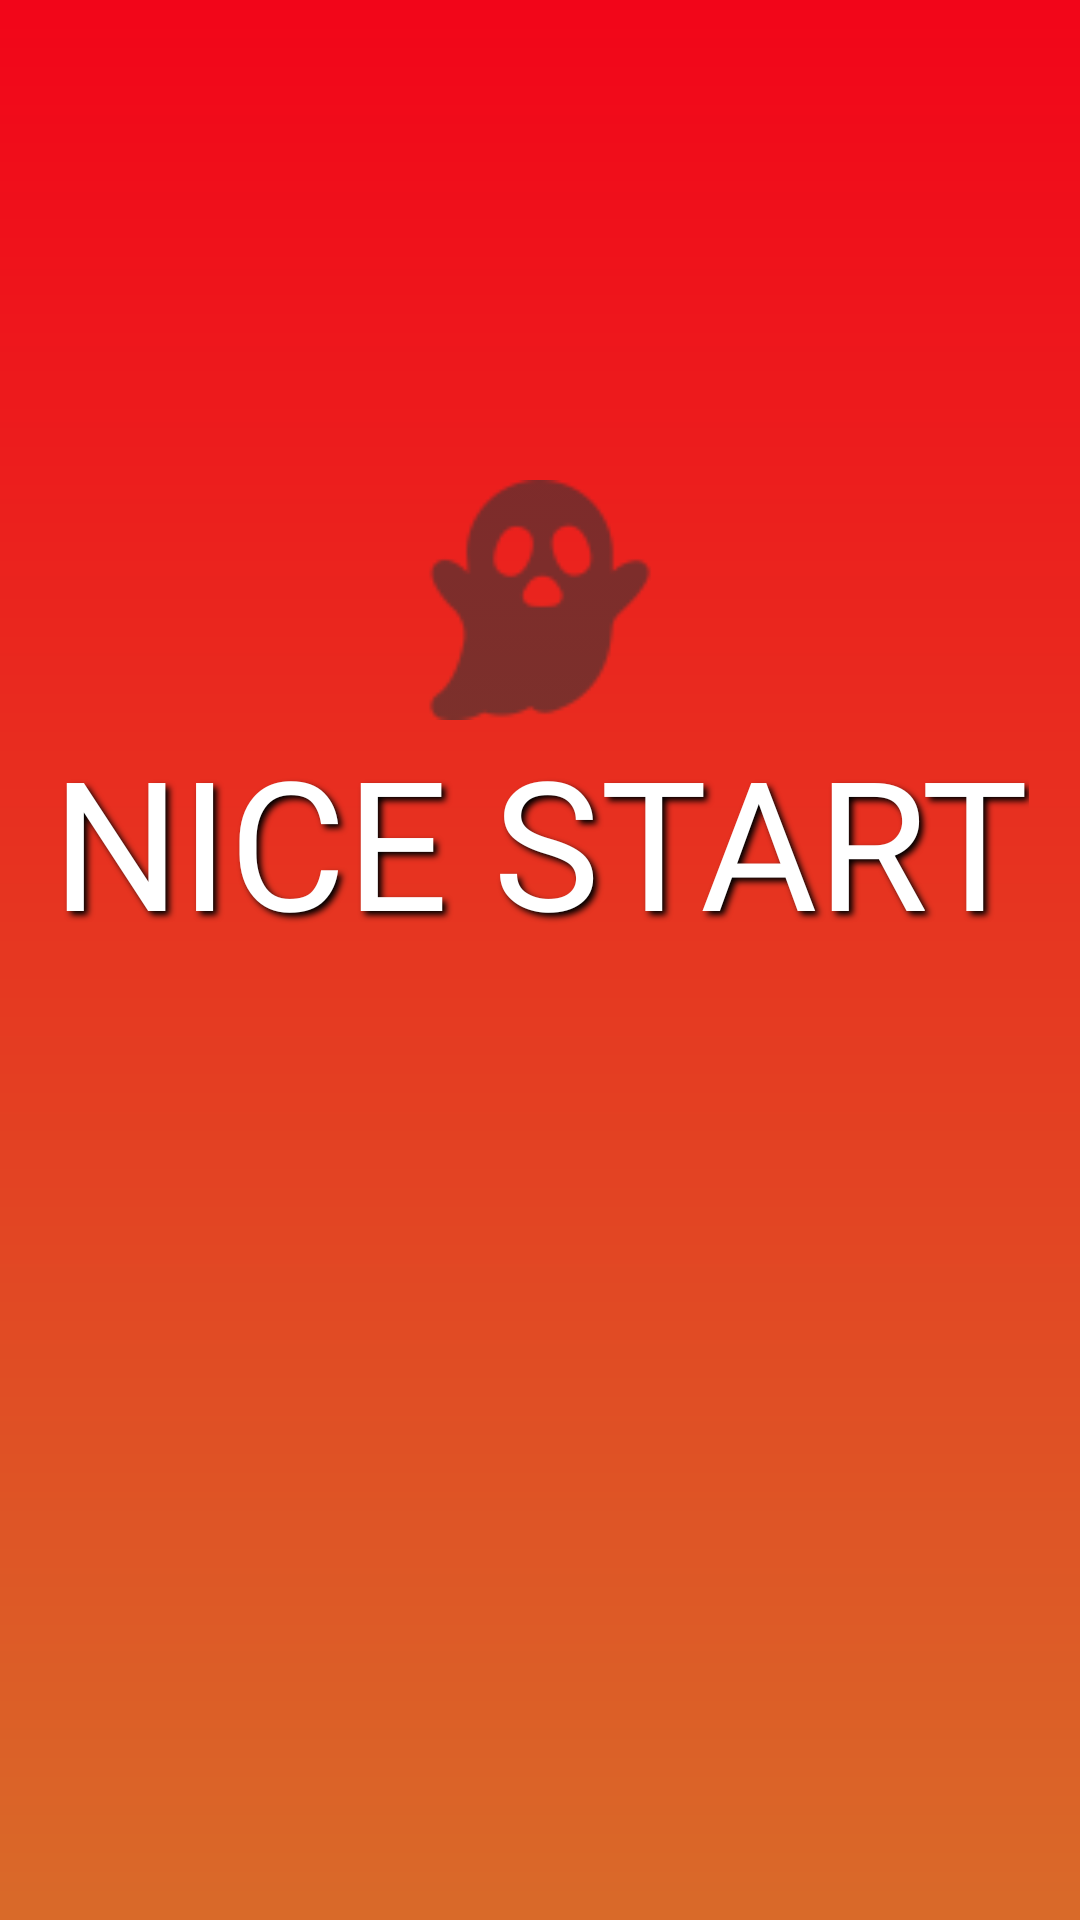

This screen was rendered from an Android layout file. Write that file and the resources it references.
<!-- AndroidManifest.xml: application theme Base.Theme.Nicestart -->
<!-- res/layout/activity_splash.xml -->
<?xml version="1.0" encoding="utf-8"?>
<androidx.constraintlayout.widget.ConstraintLayout xmlns:android="http://schemas.android.com/apk/res/android"
    xmlns:app="http://schemas.android.com/apk/res-auto"
    xmlns:tools="http://schemas.android.com/tools"
    android:id="@+id/main"
    android:layout_width="match_parent"
    android:layout_height="match_parent"
    android:background="@drawable/gradient"
    tools:context=".Splash">

    <ImageView
        android:id="@+id/backView"
        android:layout_width="match_parent"
        android:layout_height="match_parent"
        app:layout_constraintStart_toStartOf="parent"
        app:layout_constraintTop_toTopOf="parent"/>

    <ImageView
        android:id="@+id/LogoView"
        android:layout_width="80dp"
        android:layout_height="80dp"
        android:layout_marginTop="160dp"
        app:layout_constraintStart_toStartOf="parent"
        app:layout_constraintEnd_toEndOf="parent"
        android:src="@drawable/ghost_action_bar"

        app:layout_constraintTop_toTopOf="parent">

    </ImageView>

    <TextView
        android:layout_width="wrap_content"
        android:layout_height="wrap_content"
        android:fontFamily="@font/agbalumo"
        android:text="NICE START"
        android:textColor="@color/white"
        android:textSize="60dp"
        android:shadowColor="@color/black"
        android:shadowDx="4"
        android:shadowDy="4"
        android:shadowRadius="5"
        app:layout_constraintEnd_toEndOf="@id/LogoView"
        app:layout_constraintStart_toStartOf="@id/LogoView"
        app:layout_constraintTop_toBottomOf="@id/LogoView">


    </TextView>


</androidx.constraintlayout.widget.ConstraintLayout>
<!-- resources referenced by this layout -->
<resources>
  <color name="black">#FF000000</color>
  <color name="white">#FFFFFFFF</color>
  <!-- drawable ghost_action_bar: png bitmap (drawable-hdpi, 880 bytes) -->
  <!-- drawable gradient (drawable) -->
  <?xml version="1.0" encoding="utf-8"?>
  <shape xmlns:android="http://schemas.android.com/apk/res/android"
      android:shape="rectangle">
      <gradient
          android:angle="270"
          android:endColor="@color/naranja"
          android:startColor="@color/rojo">
  
      </gradient>
  </shape>
  <style name="Base.Theme.Nicestart" parent="Theme.MaterialComponents.DayNight">
  
          <item name="actionBarStyle">@style/TransparentActionBar</item>
          
          
      </style>
  <color name="naranja">#D96A29</color>
  <color name="rojo">#F20519</color>
  <style name="TransparentActionBar" parent="Widget.AppCompat.ActionBar">
          <item name="android:windowIsTranslucent">true</item>
          <item name="background">@android:color/transparent</item>
          <item name="displayOptions">showHome</item>
      </style>
</resources>
